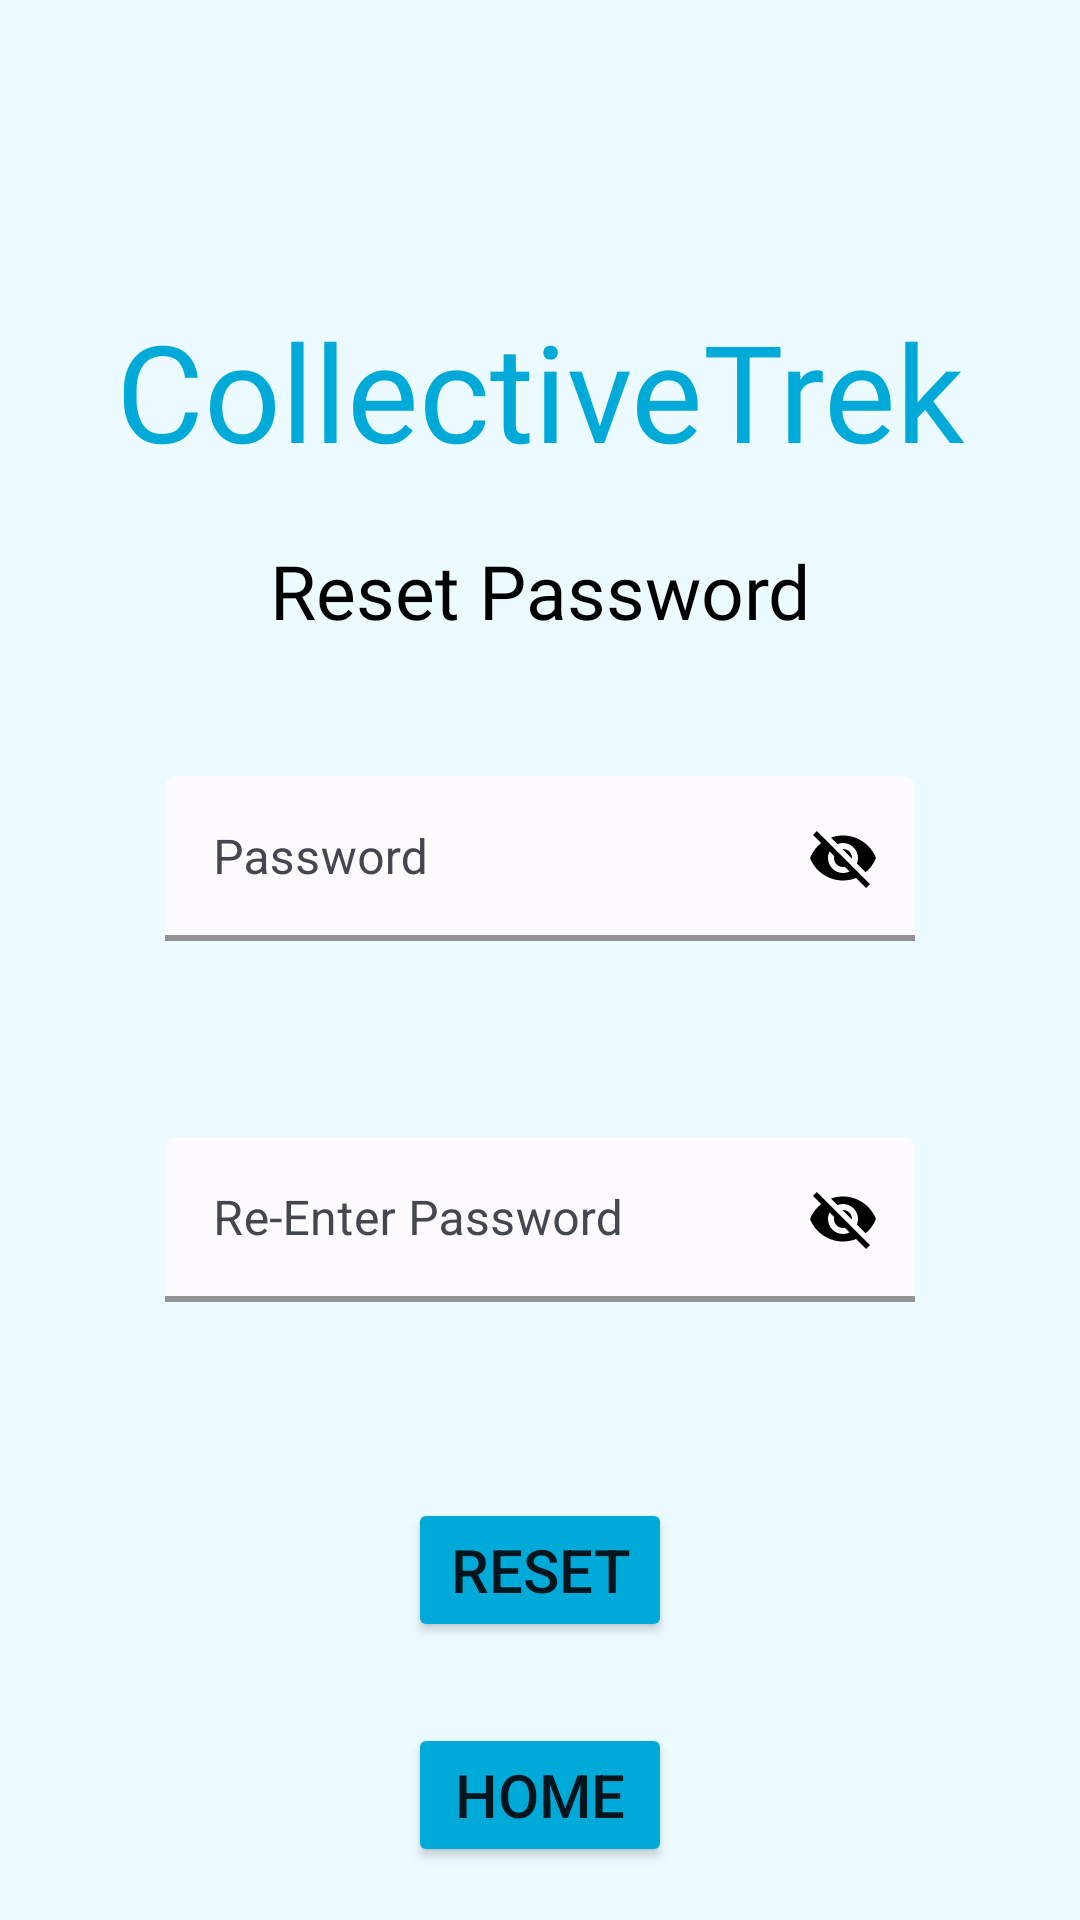

Android layout source for this screen:
<!-- AndroidManifest.xml: application theme Theme.CollectiveTrek -->
<!-- res/layout/reset_password_with_link.xml -->
<?xml version="1.0" encoding="utf-8"?>
<layout
    xmlns:app="http://schemas.android.com/apk/res-auto"
    xmlns:android="http://schemas.android.com/apk/res/android"
    xmlns:tools="http://schemas.android.com/tools">
    <data>

    </data>

    <androidx.constraintlayout.widget.ConstraintLayout

        android:layout_width="match_parent"
        android:layout_height="match_parent"
        android:background="#ECFBFF"

        tools:context=".ResetPasswordWithLinkFragment">

    <TextView
        android:id="@+id/collective_trek"
        android:layout_width="wrap_content"
        android:layout_height="wrap_content"
        android:text="CollectiveTrek"
        android:layout_marginTop="100dp"
        android:fontFamily="@font/allerta"
        android:textColor="#00AAD8"
        app:layout_constraintTop_toTopOf="parent"
        app:layout_constraintStart_toStartOf="parent"
        app:layout_constraintEnd_toEndOf="parent"
        android:textSize="45dp"/>

    <androidx.constraintlayout.widget.Guideline
        android:id="@+id/center_guideline"
        android:layout_width="wrap_content"
        android:layout_height="wrap_content"
        android:orientation="vertical"
        app:layout_constraintGuide_begin="186dp" />

    <TextView
        android:id="@+id/reset_password"
        android:layout_width="wrap_content"
        android:layout_height="wrap_content"
        android:text="Reset Password"
        android:layout_marginTop="20dp"
        android:fontFamily="@font/allerta"
        android:textColor="#000000"
        app:layout_constraintStart_toStartOf="parent"
        app:layout_constraintEnd_toEndOf="parent"
        android:textSize="25dp"
        app:layout_constraintTop_toBottomOf="@+id/collective_trek"/>

    <com.google.android.material.textfield.TextInputLayout
        android:id="@+id/password_edit_text"
        android:layout_width="wrap_content"
        android:layout_height="wrap_content"
        android:layout_marginTop="45dp"
        android:minWidth="250dp"
        android:hint="Password"
        android:textColorHint="#44474f"
        app:passwordToggleEnabled="true"
        app:passwordToggleTint="#000000"
        app:layout_constraintHeight_max="90dp"
        app:layout_constraintWidth_max="250dp"
        app:layout_constraintWidth_min="250dp"
        app:boxBackgroundColor="#fefbff"
        app:boxStrokeColor="#4b76c2"
        app:boxStrokeWidth="2dp"
        app:errorEnabled="true"
        app:layout_constraintStart_toStartOf="parent"
        app:layout_constraintEnd_toEndOf="parent"
        app:layout_constraintTop_toBottomOf="@+id/reset_password">

        <com.google.android.material.textfield.TextInputEditText
            android:layout_width="match_parent"
            android:layout_height="wrap_content"
            android:maxHeight="55dp"
            />

    </com.google.android.material.textfield.TextInputLayout>

    <com.google.android.material.textfield.TextInputLayout
        android:id="@+id/re_enter_password_edit_text"
        android:layout_width="wrap_content"
        android:layout_height="wrap_content"
        android:layout_marginTop="45dp"
        android:minWidth="250dp"
        android:hint="Re-Enter Password"
        android:textColorHint="#44474f"
        app:passwordToggleEnabled="true"
        app:passwordToggleTint="#000000"
        app:layout_constraintHeight_max="90dp"
        app:layout_constraintWidth_max="250dp"
        app:layout_constraintWidth_min="250dp"
        app:boxBackgroundColor="#fefbff"
        app:boxStrokeColor="#4b76c2"
        app:boxStrokeWidth="2dp"
        app:errorEnabled="true"
        app:layout_constraintStart_toStartOf="parent"
        app:layout_constraintEnd_toEndOf="parent"
        app:layout_constraintTop_toBottomOf="@+id/password_edit_text">

        <com.google.android.material.textfield.TextInputEditText
            android:layout_width="match_parent"
            android:layout_height="wrap_content"
            android:maxHeight="55dp"
            />

    </com.google.android.material.textfield.TextInputLayout>

    <Button
        android:id="@+id/reset_button"
        android:layout_width="wrap_content"
        android:layout_height="wrap_content"
        android:layout_marginTop="45dp"
        android:text="RESET"
        android:textSize="20dp"
        android:backgroundTint="#00AAD8"
        app:layout_constraintEnd_toEndOf="parent"
        app:layout_constraintStart_toStartOf="parent"
        app:layout_constraintTop_toBottomOf="@+id/re_enter_password_edit_text" />

    <Button
        android:id="@+id/home_button"
        android:layout_width="wrap_content"
        android:layout_height="wrap_content"
        android:backgroundTint="#00AAD8"
        android:layout_marginTop="27dp"
        android:text="HOME"
        android:textSize="20dp"
        app:layout_constraintEnd_toEndOf="parent"
        app:layout_constraintStart_toStartOf="parent"
        app:layout_constraintTop_toBottomOf="@+id/reset_button" />

</androidx.constraintlayout.widget.ConstraintLayout>
</layout>
<!-- resources referenced by this layout -->
<resources>
  <style name="Theme.CollectiveTrek" parent="Base.Theme.CollectiveTrek" />
  <style name="Base.Theme.CollectiveTrek" parent="Theme.MaterialComponents.Light.NoActionBar">
          
          
      </style>
</resources>
